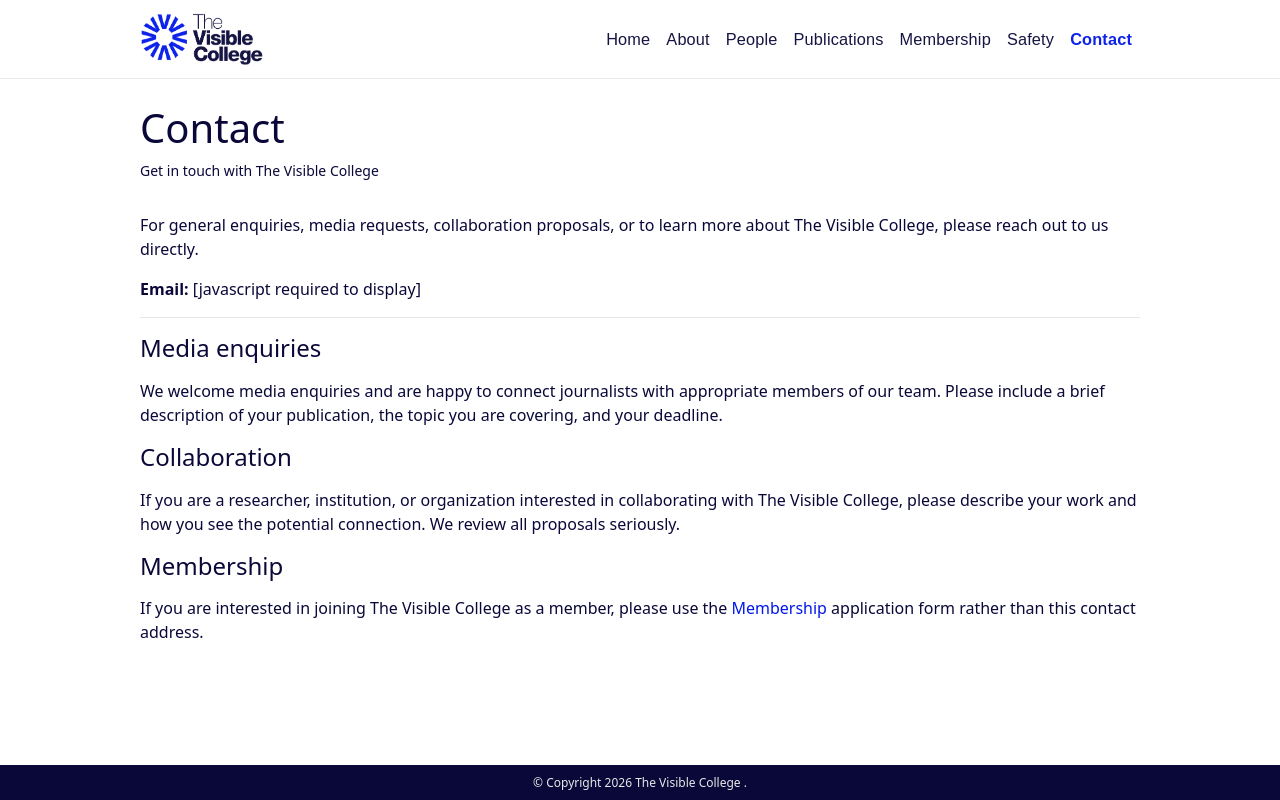

repository: visiblecollege/visiblecollege.github.io · page: contact.html · generator: jekyll

---
layout: page
title: Contact
description: Get in touch with The Visible College
permalink: /contact
nav: true
nav_order: 7
---

For general enquiries, media requests, collaboration proposals, or to learn more about The Visible College, please reach out to us directly.

**Email:** <span id="vc-email">[javascript required to display]</span>

<script>
  // Spam-safe email reveal
  (function() {
    var u = 'admin';
    var d = 'thevisiblecollege.org';
    var el = document.getElementById('vc-email');
    if (el) {
      var link = document.createElement('a');
      link.href = 'mailto:' + u + '@' + d;
      link.textContent = u + '@' + d;
      el.parentNode.replaceChild(link, el);
    }
  })();
</script>

---

#### Media enquiries

We welcome media enquiries and are happy to connect journalists with appropriate members of our team. Please include a brief description of your publication, the topic you are covering, and your deadline.

#### Collaboration

If you are a researcher, institution, or organization interested in collaborating with The Visible College, please describe your work and how you see the potential connection. We review all proposals seriously.

#### Membership

If you are interested in joining The Visible College as a member, please use the [Membership](/membership) application form rather than this contact address.
